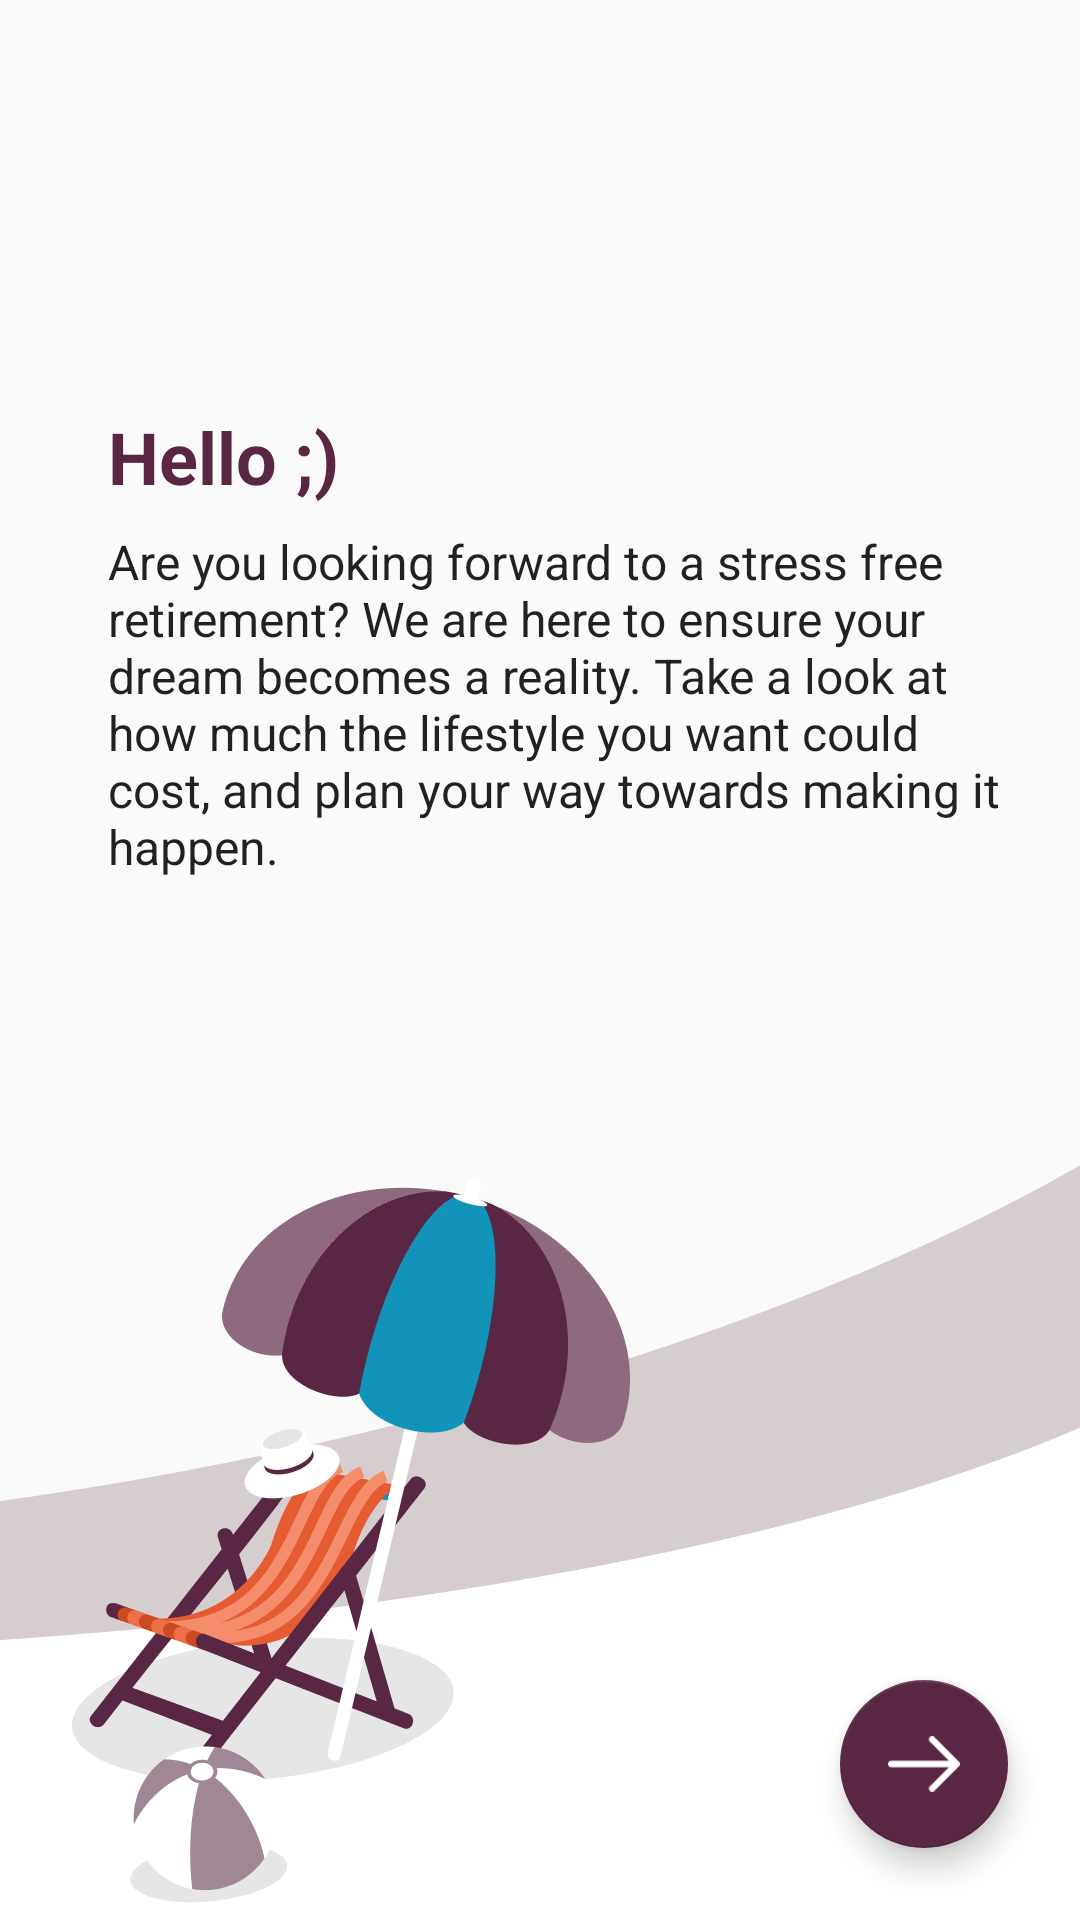

Reconstruct the res/layout file that produces this screen, plus the resources it refers to.
<!-- AndroidManifest.xml: application theme AppTheme.NoActionBar -->
<!-- res/layout/fragment_form_intro_page.xml -->
<?xml version="1.0" encoding="utf-8"?>
<androidx.constraintlayout.widget.ConstraintLayout xmlns:android="http://schemas.android.com/apk/res/android"
xmlns:app="http://schemas.android.com/apk/res-auto"
xmlns:tools="http://schemas.android.com/tools"
android:layout_width="match_parent"
android:layout_height="match_parent"
tools:context=".fragments.FormSectionFragment">

<TextView
    android:id="@+id/textView"
    android:layout_width="wrap_content"
    android:layout_height="wrap_content"
    android:layout_marginStart="36dp"
    android:layout_marginLeft="36dp"
    android:layout_marginTop="136dp"
    android:text="Hello ;)"
    android:textAppearance="@style/Base.TextAppearance.AppCompat.Headline"
    android:textColor="@color/colorPrimaryDark"
    android:textStyle="bold"
    app:layout_constraintStart_toStartOf="parent"
    app:layout_constraintTop_toTopOf="parent" />


<TextView
    android:layout_width="0dp"
    android:layout_height="wrap_content"
    android:layout_marginStart="0dp"
    android:layout_marginTop="8dp"
    android:layout_marginEnd="16dp"
    android:text="Are you looking forward to a stress free retirement? We are here to ensure your dream becomes a reality. Take a look at how much the lifestyle you want could cost, and plan your way towards making it happen."
    android:textAppearance="@style/Base.TextAppearance.AppCompat.Subhead"
    app:layout_constraintEnd_toEndOf="parent"
    app:layout_constraintStart_toStartOf="@+id/textView"
    app:layout_constraintTop_toBottomOf="@+id/textView" />

<ImageView
    android:layout_width="0dp"
    android:layout_height="wrap_content"
    android:scaleType="centerCrop"
    android:src="@drawable/background"
    app:layout_constraintBottom_toBottomOf="parent"
    app:layout_constraintEnd_toEndOf="parent"
    app:layout_constraintStart_toStartOf="parent" />

<ImageView
    android:layout_width="0dp"
    android:layout_height="wrap_content"
    android:layout_marginStart="24dp"
    android:scaleType="centerInside"
    android:src="@drawable/umberella"
    app:layout_constraintBottom_toBottomOf="parent"
    app:layout_constraintStart_toStartOf="parent" />

<com.google.android.material.floatingactionbutton.FloatingActionButton
    android:layout_width="wrap_content"
    android:layout_height="wrap_content"
    android:layout_marginEnd="24dp"
    android:layout_marginBottom="24dp"
    android:src="@drawable/arrow_right"
    app:backgroundTint="@color/colorPrimaryDark"
    app:layout_constraintBottom_toBottomOf="parent"
    app:layout_constraintEnd_toEndOf="parent" />

</androidx.constraintlayout.widget.ConstraintLayout>
<!-- resources referenced by this layout -->
<resources>
  <color name="colorPrimaryDark">#592643</color>
  <!-- drawable arrow_right: png bitmap (drawable-hdpi, 247 bytes) -->
  <!-- drawable background: png bitmap (drawable-hdpi, 4697 bytes) -->
  <!-- drawable umberella: png bitmap (drawable-hdpi, 21584 bytes) -->
  <style name="AppTheme.NoActionBar" parent="Theme.AppCompat.Light.NoActionBar">
          
          <item name="colorPrimary">@color/colorPrimary</item>
          <item name="colorPrimaryDark">@color/colorPrimaryDark</item>
          <item name="colorAccent">@color/colorAccent</item>
      </style>
  <color name="colorPrimary">#592643</color>
  <color name="colorAccent">#D81B60</color>
</resources>
